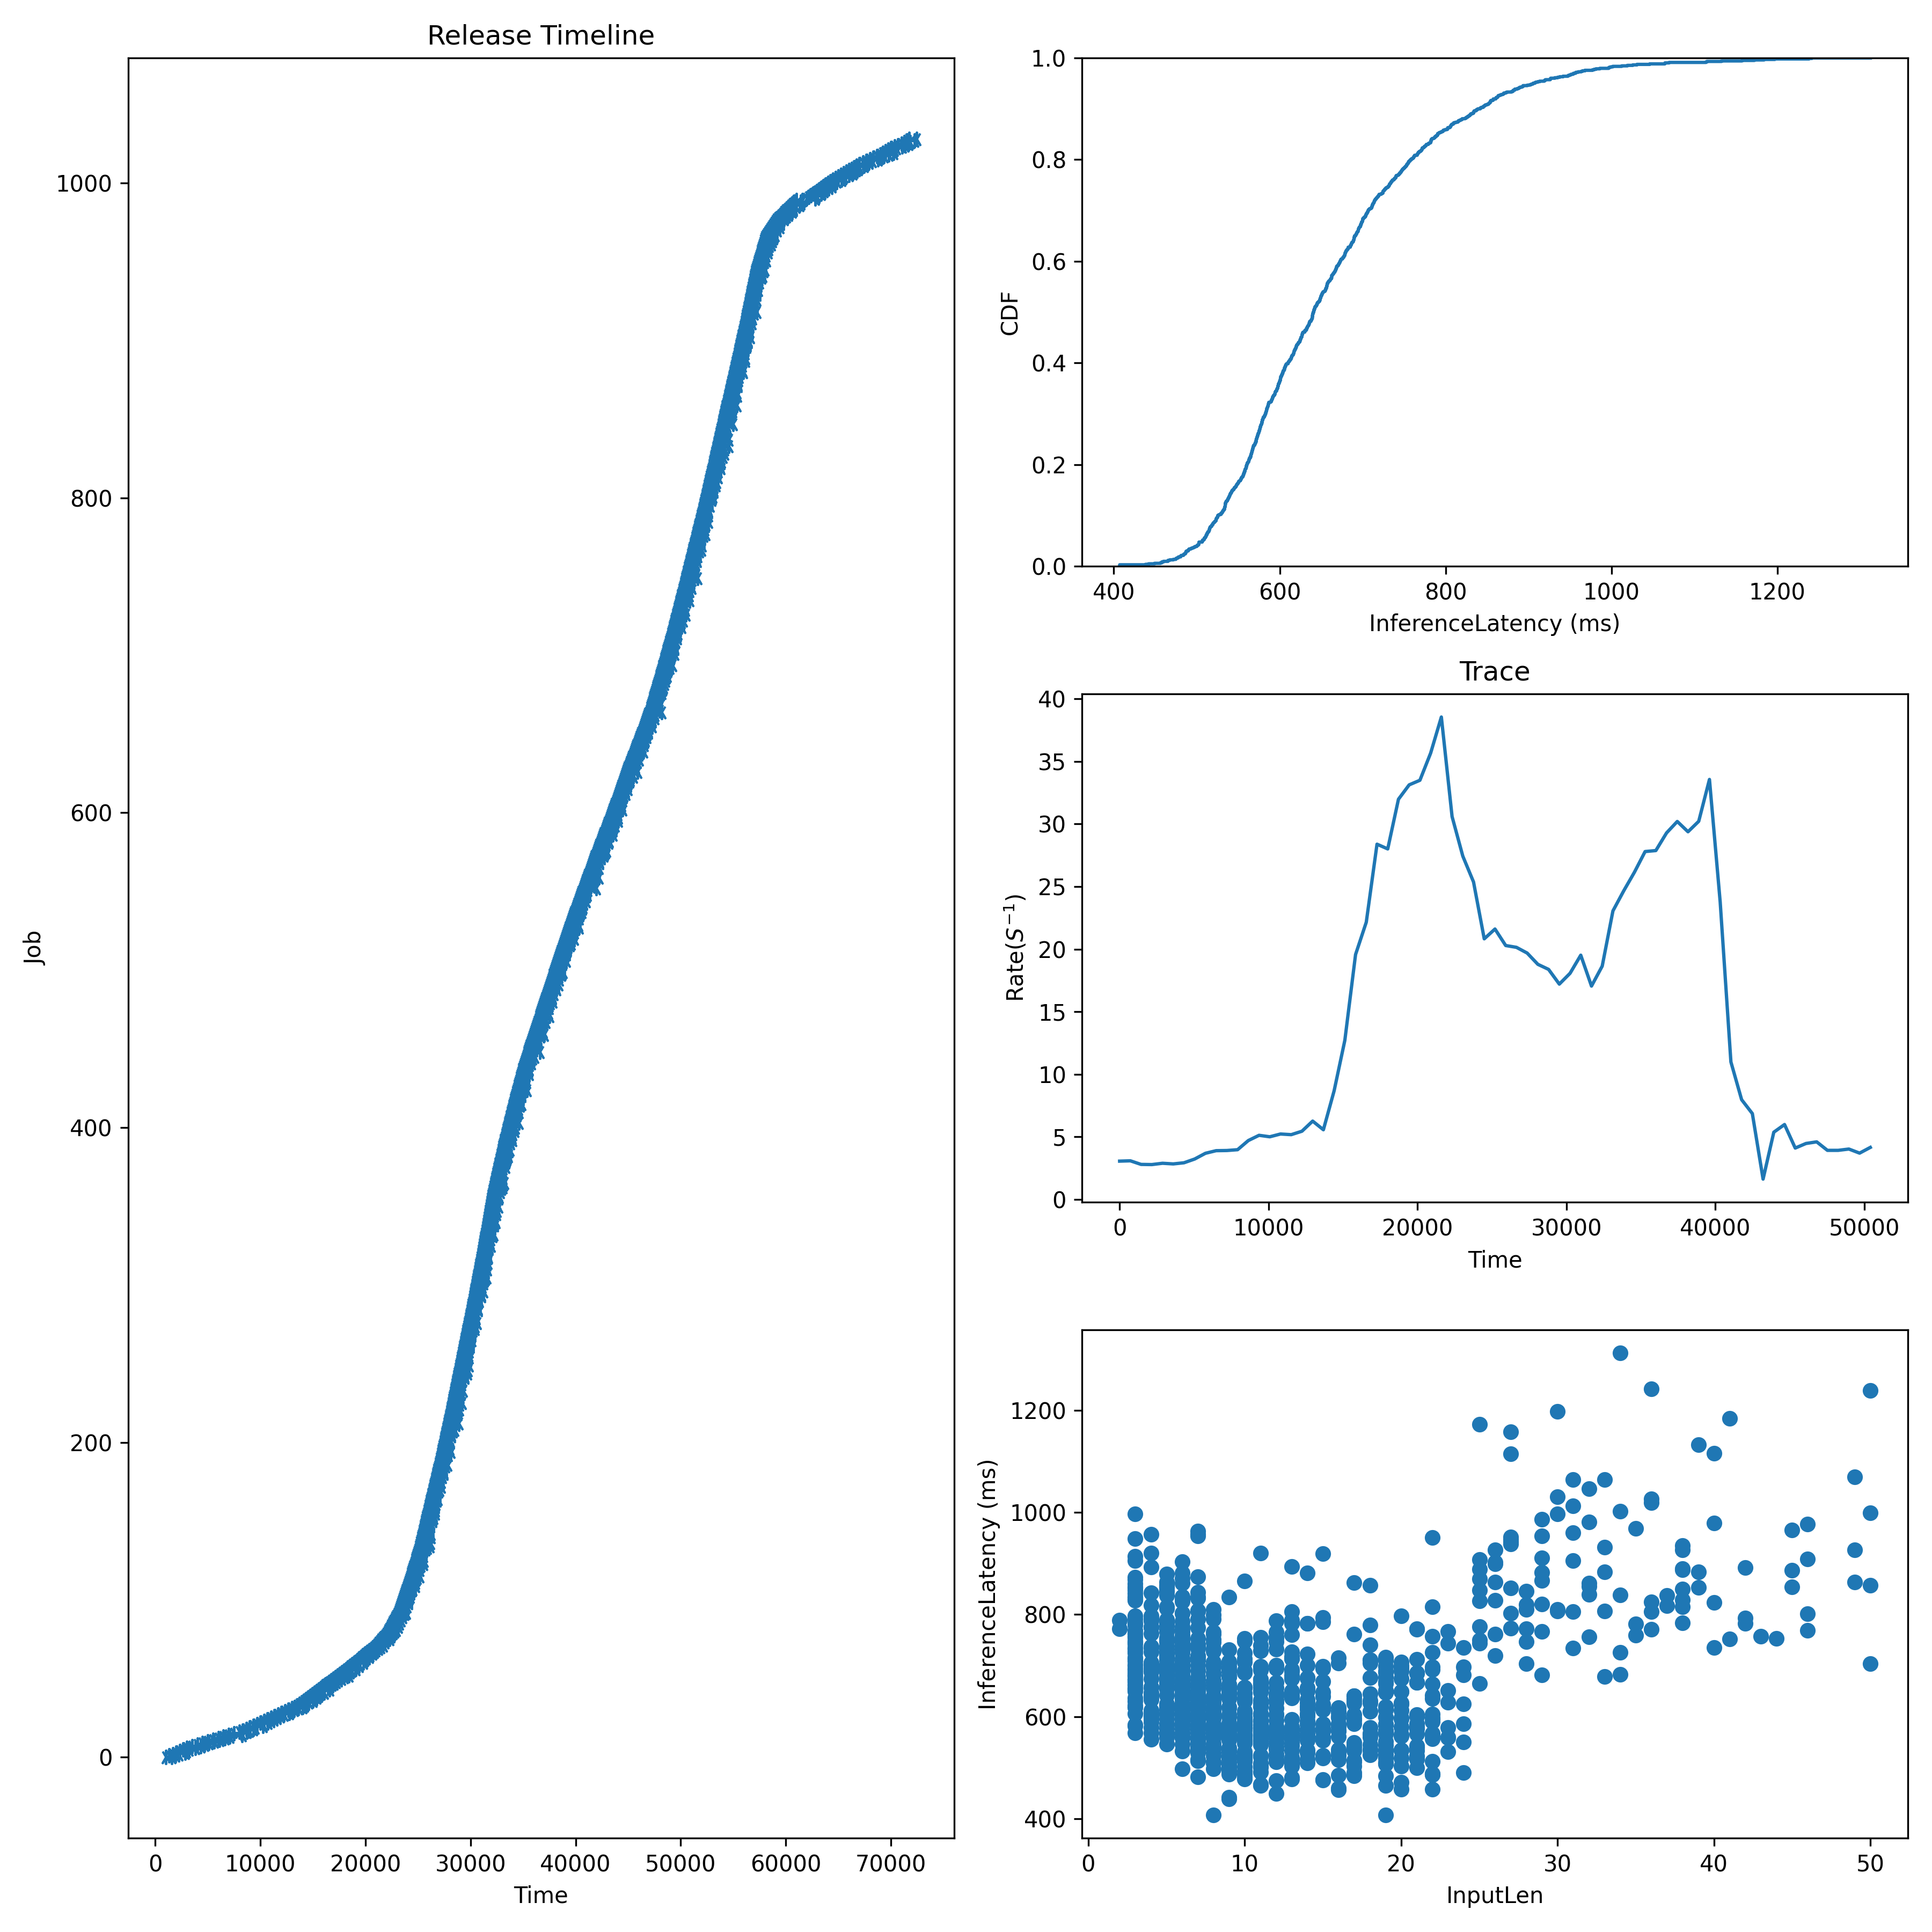

Source data for this figure (header and first rows):
Idx, InputLen, InferenceLatency, InferenceLatencyP99, Admitted, Deadline
0, 9, 571.8, 1068, 1000, 1300
1, 5, 622.5, 1068, 1333, 1633
2, 9, 571.7, 1068, 1667, 1967
3, 5, 854.2, 1068, 2000, 2300
4, 5, 615.2, 1068, 2333, 2633
5, 20, 565.1, 1068, 2667, 2967
6, 4, 796.8, 1068, 3000, 3300
7, 3, 854, 1068, 3500, 3800
8, 6, 695.5, 1068, 4000, 4300
9, 22, 590.3, 1068, 4500, 4800
10, 10, 584.5, 1068, 5000, 5300
11, 8, 597.9, 1068, 5500, 5800
12, 7, 625.9, 1068, 6000, 6300
13, 12, 567.7, 1068, 6500, 6800
14, 50, 1238, 1068, 7000, 7300
15, 4, 701.4, 1068, 7500, 7800
16, 3, 700.1, 1068, 8000, 8300
17, 8, 576.4, 1068, 8333, 8633
18, 14, 654.9, 1068, 8667, 8967
19, 19, 509.5, 1068, 9000, 9300
20, 3, 913.4, 1068, 9333, 9633
21, 9, 577.3, 1068, 9667, 9967
22, 20, 699.8, 1068, 10000, 10300
23, 9, 635.5, 1068, 10333, 10633
24, 14, 585, 1068, 10667, 10967
25, 6, 601.1, 1068, 11000, 11300
26, 7, 539.7, 1068, 11333, 11633
27, 14, 574, 1068, 11667, 11967
28, 6, 758.9, 1068, 12000, 12300
29, 17, 539.3, 1068, 12333, 12633
30, 4, 555.7, 1068, 12667, 12967
31, 8, 619.9, 1068, 13000, 13300
32, 5, 770.1, 1068, 13250, 13550
33, 5, 679.2, 1068, 13500, 13800
34, 17, 533.1, 1068, 13750, 14050
35, 6, 584, 1068, 14000, 14300
36, 15, 785.9, 1068, 14200, 14500
37, 25, 664.5, 1068, 14400, 14700
38, 8, 745.5, 1068, 14600, 14900
39, 16, 704.5, 1068, 14800, 15100
40, 16, 599.6, 1068, 15000, 15300
41, 38, 849.8, 1068, 15200, 15500
42, 10, 502, 1068, 15400, 15700
43, 45, 965.3, 1068, 15600, 15900
44, 6, 635.6, 1068, 15800, 16100
45, 21, 579.2, 1068, 16000, 16300
46, 6, 608.1, 1068, 16200, 16500
47, 8, 610.8, 1068, 16400, 16700
48, 9, 573.2, 1068, 16600, 16900
49, 7, 616.6, 1068, 16800, 17100
50, 8, 706.2, 1068, 17000, 17300
51, 5, 746.6, 1068, 17200, 17500
52, 34, 1002, 1068, 17400, 17700
53, 5, 655.6, 1068, 17600, 17900
54, 20, 706.7, 1068, 17800, 18100
55, 6, 689.7, 1068, 18000, 18300
56, 29, 867, 1068, 18200, 18500
57, 3, 621.9, 1068, 18400, 18700
58, 5, 790.2, 1068, 18600, 18900
59, 16, 598.9, 1068, 18800, 19100
... 969 more rows
